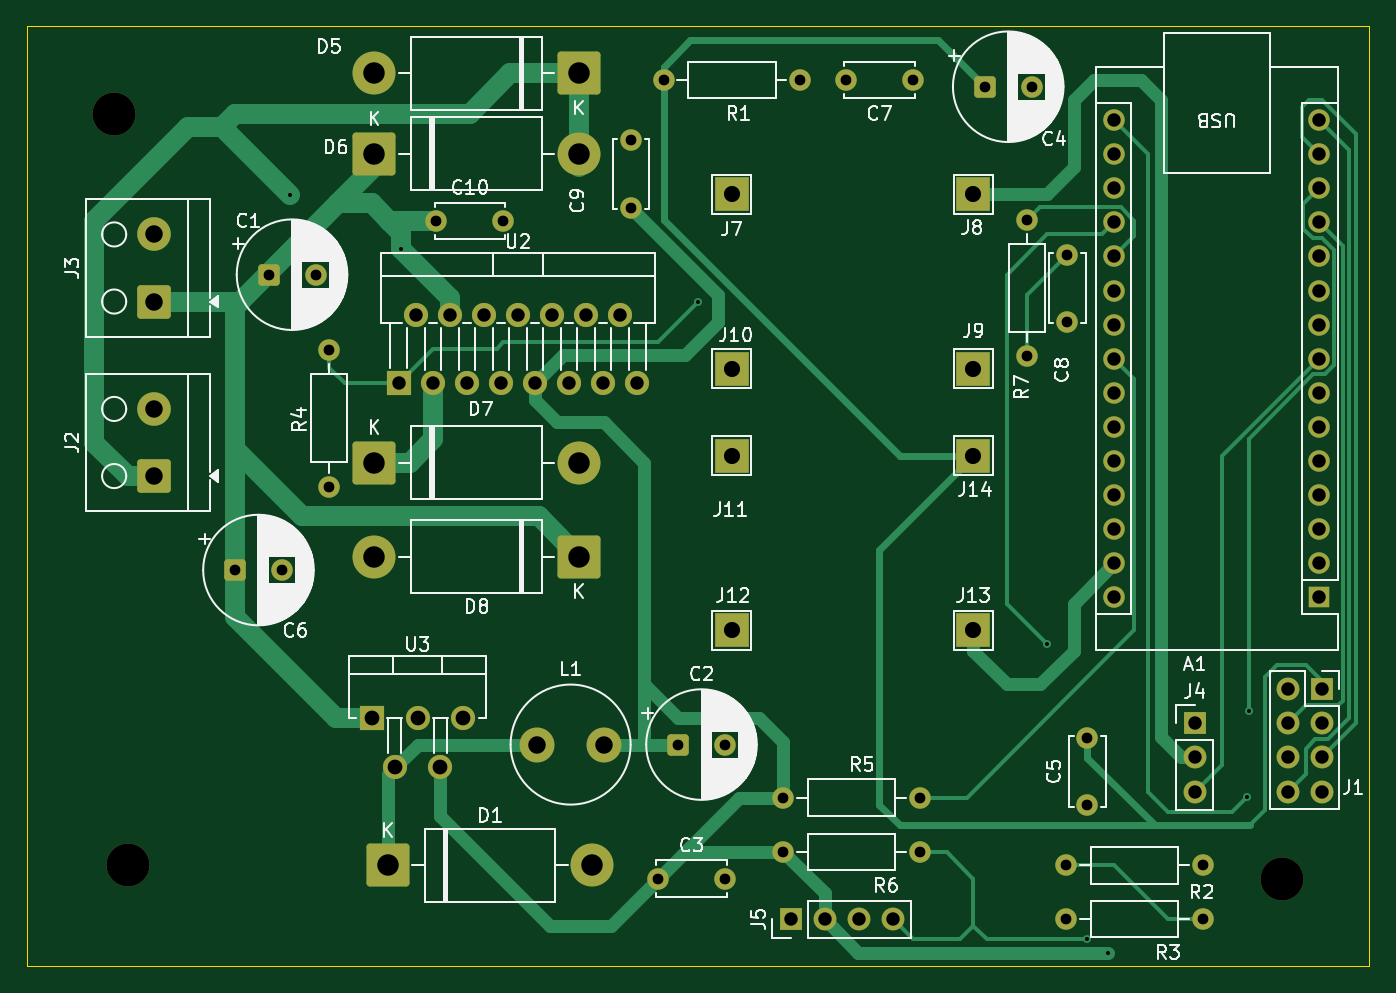
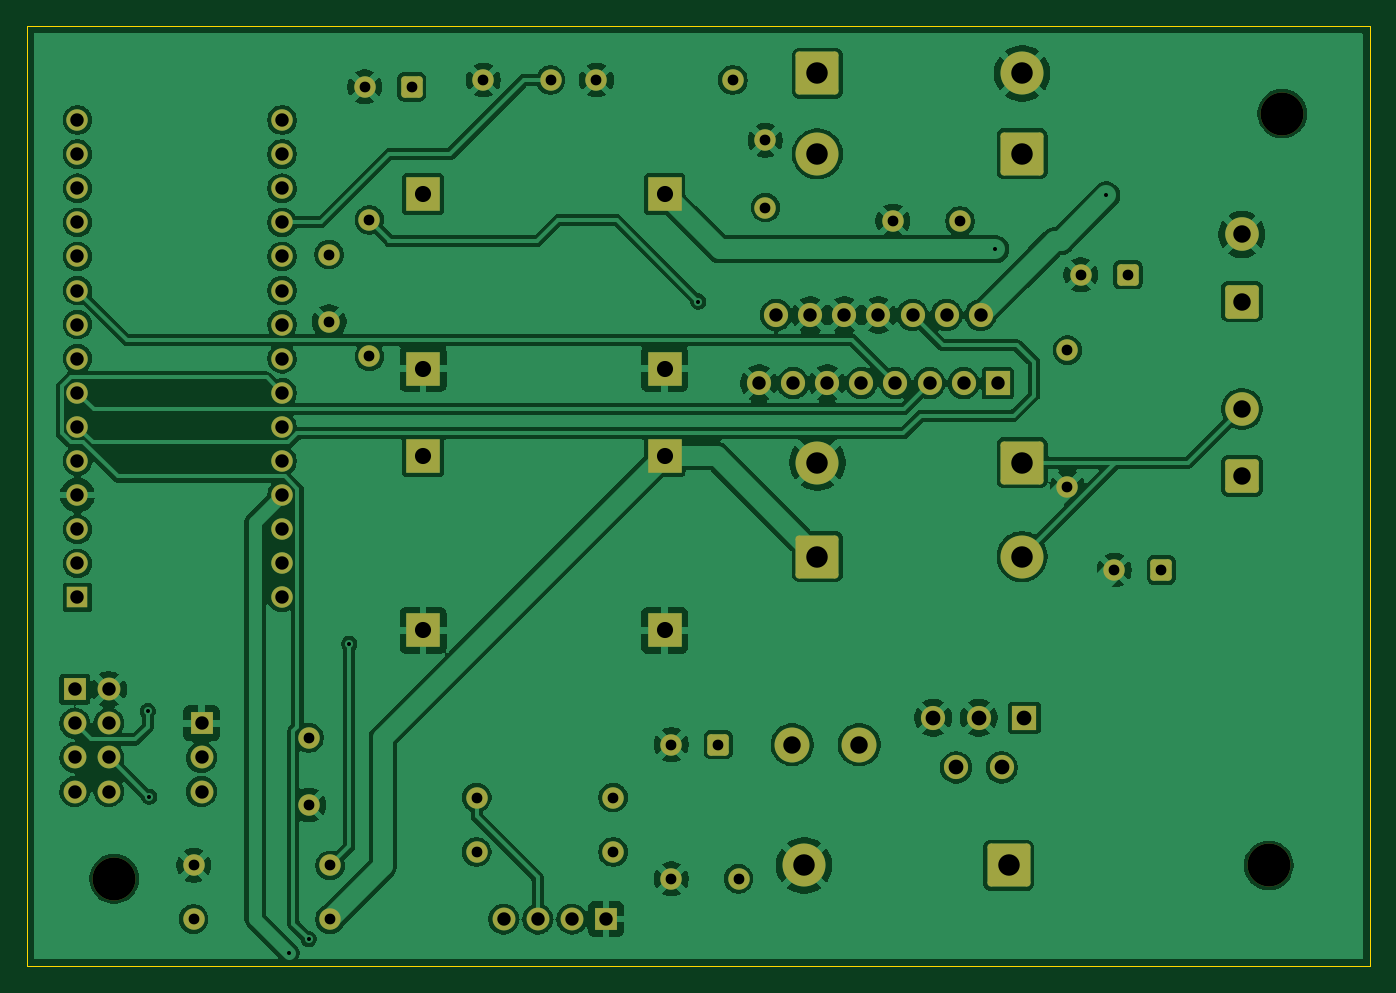
Circuit board: 9 layer files. Board 100.0 x 70.0 mm.
- bottom_copper: RC_car-B_Cu.gbr (216497 bytes)
- bottom_mask: RC_car-B_Mask.gbr (5940 bytes)
- bottom_silk: RC_car-B_Silkscreen.gbr (452 bytes)
- outline: RC_car-Edge_Cuts.gbr (608 bytes)
- top_copper: RC_car-F_Cu.gbr (20701 bytes)
- top_mask: RC_car-F_Mask.gbr (5940 bytes)
- top_silk: RC_car-F_Silkscreen.gbr (94498 bytes)
- drill: RC_car-NPTH.drl (369 bytes)
- drill: RC_car-PTH.drl (2568 bytes)

=== bottom_copper: RC_car-B_Cu.gbr (216497 bytes, source omitted) ===
=== bottom_mask: RC_car-B_Mask.gbr ===
%TF.GenerationSoftware,KiCad,Pcbnew,10.0.5*%
%TF.CreationDate,2026-11-09T22:00:04+01:00*%
%TF.ProjectId,RC_car,52435f63-6172-42e6-9b69-6361645f7063,rev?*%
%TF.SameCoordinates,Original*%
%TF.FileFunction,Soldermask,Bot*%
%TF.FilePolarity,Negative*%
%FSLAX46Y46*%
G04 Gerber Fmt 4.6, Leading zero omitted, Abs format (unit mm)*
G04 Created by KiCad (PCBNEW 10.0.5) date 2026-11-09 22:00:04*
%MOMM*%
%LPD*%
G01*
G04 APERTURE LIST*
G04 Aperture macros list*
%AMRoundRect*
0 Rectangle with rounded corners*
0 $1 Rounding radius*
0 $2 $3 $4 $5 $6 $7 $8 $9 X,Y pos of 4 corners*
0 Add a 4 corners polygon primitive as box body*
4,1,4,$2,$3,$4,$5,$6,$7,$8,$9,$2,$3,0*
0 Add four circle primitives for the rounded corners*
1,1,$1+$1,$2,$3*
1,1,$1+$1,$4,$5*
1,1,$1+$1,$6,$7*
1,1,$1+$1,$8,$9*
0 Add four rect primitives between the rounded corners*
20,1,$1+$1,$2,$3,$4,$5,0*
20,1,$1+$1,$4,$5,$6,$7,0*
20,1,$1+$1,$6,$7,$8,$9,0*
20,1,$1+$1,$8,$9,$2,$3,0*%
G04 Aperture macros list end*
%ADD10RoundRect,0.250000X1.350000X1.350000X-1.350000X1.350000X-1.350000X-1.350000X1.350000X-1.350000X0*%
%ADD11C,3.200000*%
%ADD12R,1.700000X1.700000*%
%ADD13C,1.700000*%
%ADD14C,1.600000*%
%ADD15R,2.500000X2.500000*%
%ADD16R,1.800000X1.800000*%
%ADD17C,1.800000*%
%ADD18RoundRect,0.250000X-1.350000X-1.350000X1.350000X-1.350000X1.350000X1.350000X-1.350000X1.350000X0*%
%ADD19RoundRect,0.250000X-0.550000X-0.550000X0.550000X-0.550000X0.550000X0.550000X-0.550000X0.550000X0*%
%ADD20R,1.600000X1.600000*%
%ADD21O,1.600000X1.600000*%
%ADD22RoundRect,0.250000X1.000000X-1.000000X1.000000X1.000000X-1.000000X1.000000X-1.000000X-1.000000X0*%
%ADD23C,2.500000*%
%ADD24C,2.600000*%
G04 APERTURE END LIST*
D10*
%TO.C,D5*%
X182620000Y-81000000D03*
D11*
X167380000Y-81000000D03*
%TD*%
D12*
%TO.C,J4*%
X228500000Y-129420000D03*
D13*
X228500000Y-131960000D03*
X228500000Y-134500000D03*
%TD*%
D14*
%TO.C,R3*%
X218920000Y-144000000D03*
X229080000Y-144000000D03*
%TD*%
D11*
%TO.C,REF\u002A\u002A*%
X148000000Y-84000000D03*
%TD*%
D15*
%TO.C,J13*%
X212000000Y-122500000D03*
%TD*%
D14*
%TO.C,C3*%
X188500000Y-141000000D03*
X193500000Y-141000000D03*
%TD*%
%TO.C,R5*%
X197840000Y-134950000D03*
X208000000Y-134950000D03*
%TD*%
D11*
%TO.C,REF\u002A\u002A*%
X149000000Y-140000000D03*
%TD*%
D16*
%TO.C,U3*%
X167200000Y-129000000D03*
D17*
X168900000Y-132700000D03*
X170600000Y-129000000D03*
X172300000Y-132700000D03*
X174000000Y-129000000D03*
%TD*%
D15*
%TO.C,J12*%
X194000000Y-122500000D03*
%TD*%
D18*
%TO.C,D7*%
X167380000Y-110000000D03*
D11*
X182620000Y-110000000D03*
%TD*%
D14*
%TO.C,C10*%
X172000000Y-92000000D03*
X177000000Y-92000000D03*
%TD*%
D13*
%TO.C,J1*%
X235400000Y-126880000D03*
X235400000Y-129420000D03*
X235400000Y-131960000D03*
X235400000Y-134500000D03*
D12*
X237940000Y-126880000D03*
D13*
X237940000Y-129420000D03*
X237940000Y-131960000D03*
X237940000Y-134500000D03*
%TD*%
D16*
%TO.C,U2*%
X169190000Y-104080000D03*
D17*
X170460000Y-99000000D03*
X171730000Y-104080000D03*
X173000000Y-99000000D03*
X174270000Y-104080000D03*
X175540000Y-99000000D03*
X176810000Y-104080000D03*
X178080000Y-99000000D03*
X179350000Y-104080000D03*
X180620000Y-99000000D03*
X181890000Y-104080000D03*
X183160000Y-99000000D03*
X184430000Y-104080000D03*
X185700000Y-99000000D03*
X186970000Y-104080000D03*
%TD*%
D15*
%TO.C,J8*%
X212000000Y-90000000D03*
%TD*%
%TO.C,J11*%
X194000000Y-109500000D03*
%TD*%
%TO.C,J14*%
X212000000Y-109500000D03*
%TD*%
D19*
%TO.C,C6*%
X157000000Y-118000000D03*
D14*
X160500000Y-118000000D03*
%TD*%
D20*
%TO.C,A1*%
X237740000Y-120040000D03*
D21*
X237740000Y-117500000D03*
X237740000Y-114960000D03*
X237740000Y-112420000D03*
X237740000Y-109880000D03*
X237740000Y-107340000D03*
X237740000Y-104800000D03*
X237740000Y-102260000D03*
X237740000Y-99720000D03*
X237740000Y-97180000D03*
X237740000Y-94640000D03*
X237740000Y-92100000D03*
X237740000Y-89560000D03*
X237740000Y-87020000D03*
X237740000Y-84480000D03*
X222500000Y-84480000D03*
X222500000Y-87020000D03*
X222500000Y-89560000D03*
X222500000Y-92100000D03*
X222500000Y-94640000D03*
X222500000Y-97180000D03*
X222500000Y-99720000D03*
X222500000Y-102260000D03*
X222500000Y-104800000D03*
X222500000Y-107340000D03*
X222500000Y-109880000D03*
X222500000Y-112420000D03*
X222500000Y-114960000D03*
X222500000Y-117500000D03*
X222500000Y-120040000D03*
%TD*%
D14*
%TO.C,C5*%
X220500000Y-135500000D03*
X220500000Y-130500000D03*
%TD*%
D19*
%TO.C,C4*%
X212847349Y-82000000D03*
D14*
X216347349Y-82000000D03*
%TD*%
D22*
%TO.C,J3*%
X151000000Y-98000000D03*
D23*
X151000000Y-93000000D03*
%TD*%
D15*
%TO.C,J10*%
X194000000Y-103000000D03*
%TD*%
D18*
%TO.C,D6*%
X167380000Y-87000000D03*
D11*
X182620000Y-87000000D03*
%TD*%
D14*
%TO.C,C9*%
X186500000Y-91000000D03*
X186500000Y-86000000D03*
%TD*%
D11*
%TO.C,REF\u002A\u002A*%
X235000000Y-141000000D03*
%TD*%
D14*
%TO.C,R7*%
X216000000Y-91920000D03*
X216000000Y-102080000D03*
%TD*%
D15*
%TO.C,J9*%
X212000000Y-103000000D03*
%TD*%
D14*
%TO.C,R4*%
X164000000Y-101620000D03*
X164000000Y-111780000D03*
%TD*%
%TO.C,R1*%
X188920000Y-81500000D03*
X199080000Y-81500000D03*
%TD*%
D24*
%TO.C,L1*%
X179500000Y-131000000D03*
X184500000Y-131000000D03*
%TD*%
D22*
%TO.C,J2*%
X151000000Y-111000000D03*
D23*
X151000000Y-106000000D03*
%TD*%
D14*
%TO.C,R6*%
X197840000Y-139000000D03*
X208000000Y-139000000D03*
%TD*%
D12*
%TO.C,J5*%
X198380000Y-144000000D03*
D13*
X200920000Y-144000000D03*
X203460000Y-144000000D03*
X206000000Y-144000000D03*
%TD*%
D19*
%TO.C,C1*%
X159500000Y-96000000D03*
D14*
X163000000Y-96000000D03*
%TD*%
D10*
%TO.C,D8*%
X182620000Y-117000000D03*
D11*
X167380000Y-117000000D03*
%TD*%
D18*
%TO.C,D1*%
X168380000Y-140000000D03*
D11*
X183620000Y-140000000D03*
%TD*%
D14*
%TO.C,R2*%
X218920000Y-140000000D03*
X229080000Y-140000000D03*
%TD*%
D19*
%TO.C,C2*%
X190000000Y-131000000D03*
D14*
X193500000Y-131000000D03*
%TD*%
%TO.C,C8*%
X219000000Y-94500000D03*
X219000000Y-99500000D03*
%TD*%
D15*
%TO.C,J7*%
X194000000Y-90000000D03*
%TD*%
D14*
%TO.C,C7*%
X202500000Y-81500000D03*
X207500000Y-81500000D03*
%TD*%
M02*

=== bottom_silk: RC_car-B_Silkscreen.gbr ===
%TF.GenerationSoftware,KiCad,Pcbnew,10.0.5*%
%TF.CreationDate,2026-11-09T22:00:04+01:00*%
%TF.ProjectId,RC_car,52435f63-6172-42e6-9b69-6361645f7063,rev?*%
%TF.SameCoordinates,Original*%
%TF.FileFunction,Legend,Bot*%
%TF.FilePolarity,Positive*%
%FSLAX46Y46*%
G04 Gerber Fmt 4.6, Leading zero omitted, Abs format (unit mm)*
G04 Created by KiCad (PCBNEW 10.0.5) date 2026-11-09 22:00:04*
%MOMM*%
%LPD*%
G01*
G04 APERTURE LIST*
G04 APERTURE END LIST*
M02*

=== outline: RC_car-Edge_Cuts.gbr ===
%TF.GenerationSoftware,KiCad,Pcbnew,10.0.5*%
%TF.CreationDate,2026-11-09T22:00:04+01:00*%
%TF.ProjectId,RC_car,52435f63-6172-42e6-9b69-6361645f7063,rev?*%
%TF.SameCoordinates,Original*%
%TF.FileFunction,Profile,NP*%
%FSLAX46Y46*%
G04 Gerber Fmt 4.6, Leading zero omitted, Abs format (unit mm)*
G04 Created by KiCad (PCBNEW 10.0.5) date 2026-11-09 22:00:04*
%MOMM*%
%LPD*%
G01*
G04 APERTURE LIST*
%TA.AperFunction,Profile*%
%ADD10C,0.050000*%
%TD*%
G04 APERTURE END LIST*
D10*
X141500000Y-77500000D02*
X241500000Y-77500000D01*
X241500000Y-147500000D01*
X141500000Y-147500000D01*
X141500000Y-77500000D01*
M02*

=== top_copper: RC_car-F_Cu.gbr (20701 bytes, source omitted) ===
=== top_mask: RC_car-F_Mask.gbr ===
%TF.GenerationSoftware,KiCad,Pcbnew,10.0.5*%
%TF.CreationDate,2026-11-09T22:00:04+01:00*%
%TF.ProjectId,RC_car,52435f63-6172-42e6-9b69-6361645f7063,rev?*%
%TF.SameCoordinates,Original*%
%TF.FileFunction,Soldermask,Top*%
%TF.FilePolarity,Negative*%
%FSLAX46Y46*%
G04 Gerber Fmt 4.6, Leading zero omitted, Abs format (unit mm)*
G04 Created by KiCad (PCBNEW 10.0.5) date 2026-11-09 22:00:04*
%MOMM*%
%LPD*%
G01*
G04 APERTURE LIST*
G04 Aperture macros list*
%AMRoundRect*
0 Rectangle with rounded corners*
0 $1 Rounding radius*
0 $2 $3 $4 $5 $6 $7 $8 $9 X,Y pos of 4 corners*
0 Add a 4 corners polygon primitive as box body*
4,1,4,$2,$3,$4,$5,$6,$7,$8,$9,$2,$3,0*
0 Add four circle primitives for the rounded corners*
1,1,$1+$1,$2,$3*
1,1,$1+$1,$4,$5*
1,1,$1+$1,$6,$7*
1,1,$1+$1,$8,$9*
0 Add four rect primitives between the rounded corners*
20,1,$1+$1,$2,$3,$4,$5,0*
20,1,$1+$1,$4,$5,$6,$7,0*
20,1,$1+$1,$6,$7,$8,$9,0*
20,1,$1+$1,$8,$9,$2,$3,0*%
G04 Aperture macros list end*
%ADD10RoundRect,0.250000X1.350000X1.350000X-1.350000X1.350000X-1.350000X-1.350000X1.350000X-1.350000X0*%
%ADD11C,3.200000*%
%ADD12R,1.700000X1.700000*%
%ADD13C,1.700000*%
%ADD14C,1.600000*%
%ADD15R,2.500000X2.500000*%
%ADD16R,1.800000X1.800000*%
%ADD17C,1.800000*%
%ADD18RoundRect,0.250000X-1.350000X-1.350000X1.350000X-1.350000X1.350000X1.350000X-1.350000X1.350000X0*%
%ADD19RoundRect,0.250000X-0.550000X-0.550000X0.550000X-0.550000X0.550000X0.550000X-0.550000X0.550000X0*%
%ADD20R,1.600000X1.600000*%
%ADD21O,1.600000X1.600000*%
%ADD22RoundRect,0.250000X1.000000X-1.000000X1.000000X1.000000X-1.000000X1.000000X-1.000000X-1.000000X0*%
%ADD23C,2.500000*%
%ADD24C,2.600000*%
G04 APERTURE END LIST*
D10*
%TO.C,D5*%
X182620000Y-81000000D03*
D11*
X167380000Y-81000000D03*
%TD*%
D12*
%TO.C,J4*%
X228500000Y-129420000D03*
D13*
X228500000Y-131960000D03*
X228500000Y-134500000D03*
%TD*%
D14*
%TO.C,R3*%
X218920000Y-144000000D03*
X229080000Y-144000000D03*
%TD*%
D11*
%TO.C,REF\u002A\u002A*%
X148000000Y-84000000D03*
%TD*%
D15*
%TO.C,J13*%
X212000000Y-122500000D03*
%TD*%
D14*
%TO.C,C3*%
X188500000Y-141000000D03*
X193500000Y-141000000D03*
%TD*%
%TO.C,R5*%
X197840000Y-134950000D03*
X208000000Y-134950000D03*
%TD*%
D11*
%TO.C,REF\u002A\u002A*%
X149000000Y-140000000D03*
%TD*%
D16*
%TO.C,U3*%
X167200000Y-129000000D03*
D17*
X168900000Y-132700000D03*
X170600000Y-129000000D03*
X172300000Y-132700000D03*
X174000000Y-129000000D03*
%TD*%
D15*
%TO.C,J12*%
X194000000Y-122500000D03*
%TD*%
D18*
%TO.C,D7*%
X167380000Y-110000000D03*
D11*
X182620000Y-110000000D03*
%TD*%
D14*
%TO.C,C10*%
X172000000Y-92000000D03*
X177000000Y-92000000D03*
%TD*%
D13*
%TO.C,J1*%
X235400000Y-126880000D03*
X235400000Y-129420000D03*
X235400000Y-131960000D03*
X235400000Y-134500000D03*
D12*
X237940000Y-126880000D03*
D13*
X237940000Y-129420000D03*
X237940000Y-131960000D03*
X237940000Y-134500000D03*
%TD*%
D16*
%TO.C,U2*%
X169190000Y-104080000D03*
D17*
X170460000Y-99000000D03*
X171730000Y-104080000D03*
X173000000Y-99000000D03*
X174270000Y-104080000D03*
X175540000Y-99000000D03*
X176810000Y-104080000D03*
X178080000Y-99000000D03*
X179350000Y-104080000D03*
X180620000Y-99000000D03*
X181890000Y-104080000D03*
X183160000Y-99000000D03*
X184430000Y-104080000D03*
X185700000Y-99000000D03*
X186970000Y-104080000D03*
%TD*%
D15*
%TO.C,J8*%
X212000000Y-90000000D03*
%TD*%
%TO.C,J11*%
X194000000Y-109500000D03*
%TD*%
%TO.C,J14*%
X212000000Y-109500000D03*
%TD*%
D19*
%TO.C,C6*%
X157000000Y-118000000D03*
D14*
X160500000Y-118000000D03*
%TD*%
D20*
%TO.C,A1*%
X237740000Y-120040000D03*
D21*
X237740000Y-117500000D03*
X237740000Y-114960000D03*
X237740000Y-112420000D03*
X237740000Y-109880000D03*
X237740000Y-107340000D03*
X237740000Y-104800000D03*
X237740000Y-102260000D03*
X237740000Y-99720000D03*
X237740000Y-97180000D03*
X237740000Y-94640000D03*
X237740000Y-92100000D03*
X237740000Y-89560000D03*
X237740000Y-87020000D03*
X237740000Y-84480000D03*
X222500000Y-84480000D03*
X222500000Y-87020000D03*
X222500000Y-89560000D03*
X222500000Y-92100000D03*
X222500000Y-94640000D03*
X222500000Y-97180000D03*
X222500000Y-99720000D03*
X222500000Y-102260000D03*
X222500000Y-104800000D03*
X222500000Y-107340000D03*
X222500000Y-109880000D03*
X222500000Y-112420000D03*
X222500000Y-114960000D03*
X222500000Y-117500000D03*
X222500000Y-120040000D03*
%TD*%
D14*
%TO.C,C5*%
X220500000Y-135500000D03*
X220500000Y-130500000D03*
%TD*%
D19*
%TO.C,C4*%
X212847349Y-82000000D03*
D14*
X216347349Y-82000000D03*
%TD*%
D22*
%TO.C,J3*%
X151000000Y-98000000D03*
D23*
X151000000Y-93000000D03*
%TD*%
D15*
%TO.C,J10*%
X194000000Y-103000000D03*
%TD*%
D18*
%TO.C,D6*%
X167380000Y-87000000D03*
D11*
X182620000Y-87000000D03*
%TD*%
D14*
%TO.C,C9*%
X186500000Y-91000000D03*
X186500000Y-86000000D03*
%TD*%
D11*
%TO.C,REF\u002A\u002A*%
X235000000Y-141000000D03*
%TD*%
D14*
%TO.C,R7*%
X216000000Y-91920000D03*
X216000000Y-102080000D03*
%TD*%
D15*
%TO.C,J9*%
X212000000Y-103000000D03*
%TD*%
D14*
%TO.C,R4*%
X164000000Y-101620000D03*
X164000000Y-111780000D03*
%TD*%
%TO.C,R1*%
X188920000Y-81500000D03*
X199080000Y-81500000D03*
%TD*%
D24*
%TO.C,L1*%
X179500000Y-131000000D03*
X184500000Y-131000000D03*
%TD*%
D22*
%TO.C,J2*%
X151000000Y-111000000D03*
D23*
X151000000Y-106000000D03*
%TD*%
D14*
%TO.C,R6*%
X197840000Y-139000000D03*
X208000000Y-139000000D03*
%TD*%
D12*
%TO.C,J5*%
X198380000Y-144000000D03*
D13*
X200920000Y-144000000D03*
X203460000Y-144000000D03*
X206000000Y-144000000D03*
%TD*%
D19*
%TO.C,C1*%
X159500000Y-96000000D03*
D14*
X163000000Y-96000000D03*
%TD*%
D10*
%TO.C,D8*%
X182620000Y-117000000D03*
D11*
X167380000Y-117000000D03*
%TD*%
D18*
%TO.C,D1*%
X168380000Y-140000000D03*
D11*
X183620000Y-140000000D03*
%TD*%
D14*
%TO.C,R2*%
X218920000Y-140000000D03*
X229080000Y-140000000D03*
%TD*%
D19*
%TO.C,C2*%
X190000000Y-131000000D03*
D14*
X193500000Y-131000000D03*
%TD*%
%TO.C,C8*%
X219000000Y-94500000D03*
X219000000Y-99500000D03*
%TD*%
D15*
%TO.C,J7*%
X194000000Y-90000000D03*
%TD*%
D14*
%TO.C,C7*%
X202500000Y-81500000D03*
X207500000Y-81500000D03*
%TD*%
M02*

=== top_silk: RC_car-F_Silkscreen.gbr (94498 bytes, source omitted) ===
=== drill: RC_car-NPTH.drl ===
M48
; DRILL file KiCad 10.0.5 date 2026-11-09T22:01:23
; FORMAT={-:-/ absolute / metric / decimal}
; #@! TF.CreationDate,2026-11-09T22:01:23+01:00
; #@! TF.GenerationSoftware,Kicad,Pcbnew,10.0.5
; #@! TF.FileFunction,NonPlated,1,2,NPTH
FMAT,2
METRIC
; #@! TA.AperFunction,NonPlated,NPTH,ComponentDrill
T1C3.200
%
G90
G05
T1
X148.0Y-84.0
X149.0Y-140.0
X235.0Y-141.0
M30

=== drill: RC_car-PTH.drl ===
M48
; DRILL file KiCad 10.0.5 date 2026-11-09T22:01:23
; FORMAT={-:-/ absolute / metric / decimal}
; #@! TF.CreationDate,2026-11-09T22:01:23+01:00
; #@! TF.GenerationSoftware,Kicad,Pcbnew,10.0.5
; #@! TF.FileFunction,Plated,1,2,PTH
FMAT,2
METRIC
; #@! TA.AperFunction,Plated,PTH,ViaDrill
T1C0.300
; #@! TA.AperFunction,Plated,PTH,ComponentDrill
T2C0.800
; #@! TA.AperFunction,Plated,PTH,ComponentDrill
T3C1.000
; #@! TA.AperFunction,Plated,PTH,ComponentDrill
T4C1.100
; #@! TA.AperFunction,Plated,PTH,ComponentDrill
T5C1.200
; #@! TA.AperFunction,Plated,PTH,ComponentDrill
T6C1.300
; #@! TA.AperFunction,Plated,PTH,ComponentDrill
T7C1.600
%
G90
G05
T1
X161.1Y-90.1
X169.386Y-94.114
X191.5Y-98.0
X217.5Y-123.5
X220.5Y-145.5
X222.0Y-146.5
X232.4Y-134.9
X232.5Y-128.5
T2
X157.0Y-118.0
X159.5Y-96.0
X160.5Y-118.0
X163.0Y-96.0
X164.0Y-101.62
X164.0Y-111.78
X172.0Y-92.0
X177.0Y-92.0
X186.5Y-86.0
X186.5Y-91.0
X188.5Y-141.0
X188.92Y-81.5
X190.0Y-131.0
X193.5Y-131.0
X193.5Y-141.0
X197.84Y-134.95
X197.84Y-139.0
X199.08Y-81.5
X202.5Y-81.5
X207.5Y-81.5
X208.0Y-134.95
X208.0Y-139.0
X212.847Y-82.0
X216.0Y-91.92
X216.0Y-102.08
X216.347Y-82.0
X218.92Y-140.0
X218.92Y-144.0
X219.0Y-94.5
X219.0Y-99.5
X220.5Y-130.5
X220.5Y-135.5
X229.08Y-140.0
X229.08Y-144.0
T3
X169.19Y-104.08
X170.46Y-99.0
X171.73Y-104.08
X173.0Y-99.0
X174.27Y-104.08
X175.54Y-99.0
X176.81Y-104.08
X178.08Y-99.0
X179.35Y-104.08
X180.62Y-99.0
X181.89Y-104.08
X183.16Y-99.0
X184.43Y-104.08
X185.7Y-99.0
X186.97Y-104.08
X198.38Y-144.0
X200.92Y-144.0
X203.46Y-144.0
X206.0Y-144.0
X222.5Y-84.48
X222.5Y-87.02
X222.5Y-89.56
X222.5Y-92.1
X222.5Y-94.64
X222.5Y-97.18
X222.5Y-99.72
X222.5Y-102.26
X222.5Y-104.8
X222.5Y-107.34
X222.5Y-109.88
X222.5Y-112.42
X222.5Y-114.96
X222.5Y-117.5
X222.5Y-120.04
X228.5Y-129.42
X228.5Y-131.96
X228.5Y-134.5
X235.4Y-126.88
X235.4Y-129.42
X235.4Y-131.96
X235.4Y-134.5
X237.74Y-84.48
X237.74Y-87.02
X237.74Y-89.56
X237.74Y-92.1
X237.74Y-94.64
X237.74Y-97.18
X237.74Y-99.72
X237.74Y-102.26
X237.74Y-104.8
X237.74Y-107.34
X237.74Y-109.88
X237.74Y-112.42
X237.74Y-114.96
X237.74Y-117.5
X237.74Y-120.04
X237.94Y-126.88
X237.94Y-129.42
X237.94Y-131.96
X237.94Y-134.5
T4
X167.2Y-129.0
X168.9Y-132.7
X170.6Y-129.0
X172.3Y-132.7
X174.0Y-129.0
T5
X194.0Y-90.0
X194.0Y-103.0
X194.0Y-109.5
X194.0Y-122.5
X212.0Y-90.0
X212.0Y-103.0
X212.0Y-109.5
X212.0Y-122.5
T6
X151.0Y-93.0
X151.0Y-98.0
X151.0Y-106.0
X151.0Y-111.0
X179.5Y-131.0
X184.5Y-131.0
T7
X167.38Y-81.0
X167.38Y-87.0
X167.38Y-110.0
X167.38Y-117.0
X168.38Y-140.0
X182.62Y-81.0
X182.62Y-87.0
X182.62Y-110.0
X182.62Y-117.0
X183.62Y-140.0
M30
